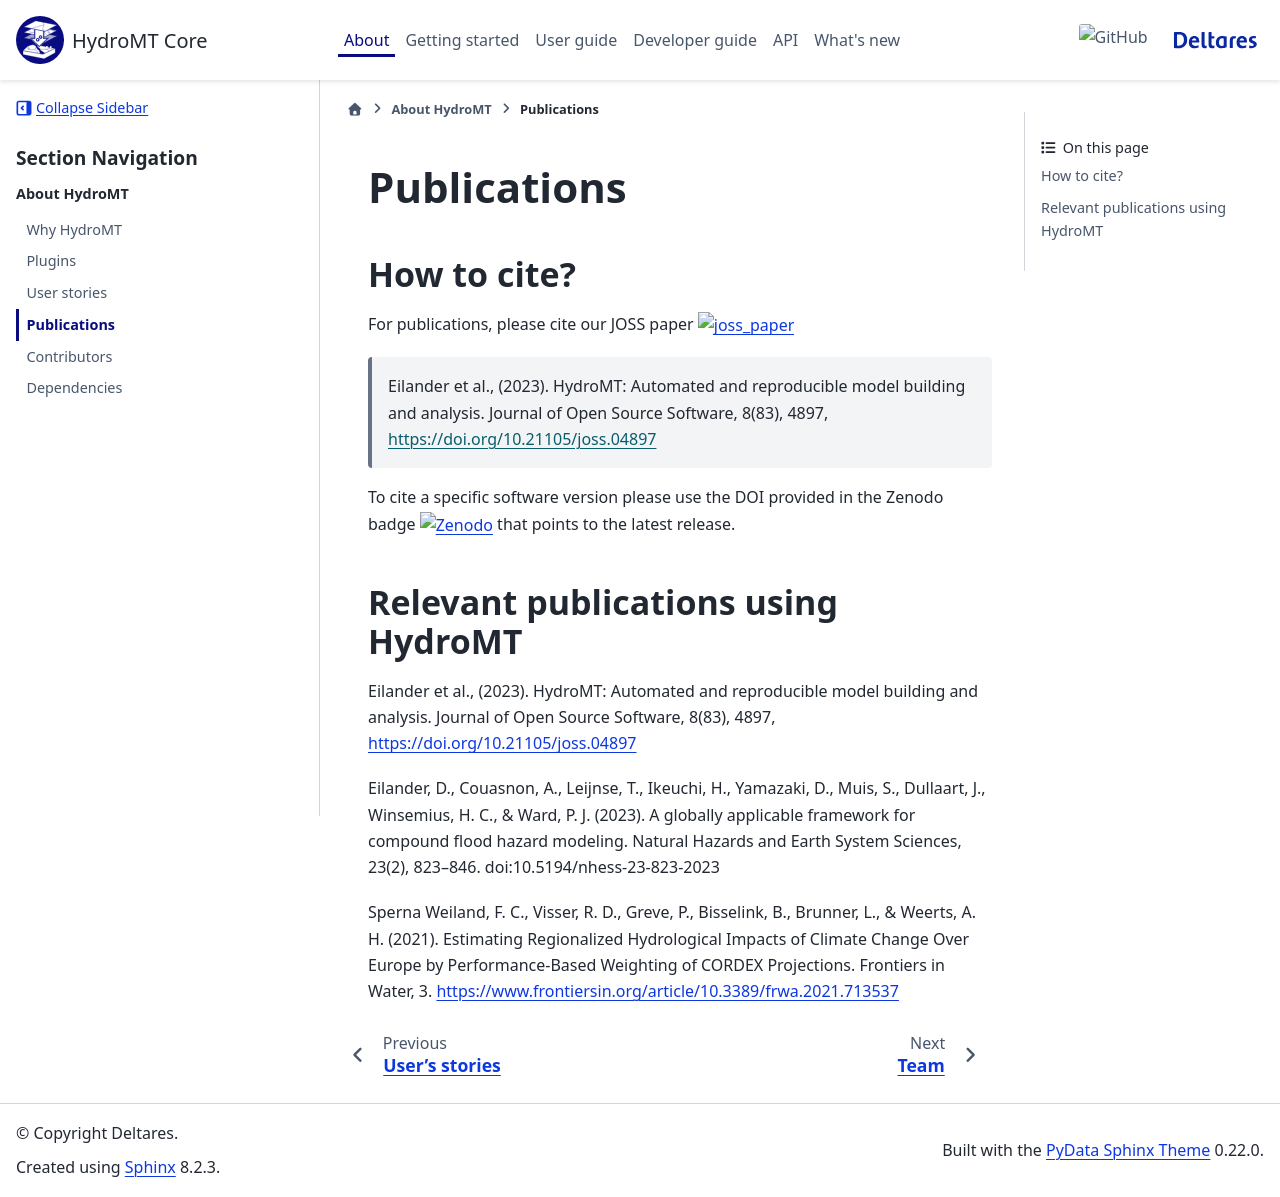

repository: Deltares/hydromt · page: dev/about/publications.html · generator: sphinx

.. _publications:

Publications
============

How to cite?
------------
For publications, please cite our JOSS paper |joss_paper|

    Eilander et al., (2023). HydroMT: Automated and reproducible model building and analysis. Journal of Open Source Software, 8(83), 4897, https://doi.org/10.21105/joss.04897

To cite a specific software version please use the DOI provided in the Zenodo badge |doi| that points to the latest release.


Relevant publications using HydroMT
-----------------------------------

Eilander et al., (2023). HydroMT: Automated and reproducible model building and analysis. Journal of Open Source Software, 8(83), 4897, https://doi.org/10.21105/joss.04897

Eilander, D., Couasnon, A., Leijnse, T., Ikeuchi, H., Yamazaki, D., Muis, S., Dullaart, J., Winsemius, H. C., & Ward, P. J. (2023). A globally applicable framework for compound flood hazard modeling. Natural Hazards and Earth System Sciences, 23(2), 823–846. doi:10.5194/nhess-23-823-2023

Sperna Weiland, F. C., Visser, R. D., Greve, P., Bisselink, B., Brunner, L., & Weerts, A. H. (2021). Estimating Regionalized Hydrological Impacts of Climate Change Over Europe by Performance-Based Weighting of CORDEX Projections. Frontiers in Water, 3. https://www.frontiersin.org/article/10.3389/frwa.2021.713537



.. |doi| image:: https://zenodo.org/badge/348020332.svg
    :alt: Zenodo
    :target: https://zenodo.org/badge/latestdoi/348020332

.. |joss_paper| image:: https://joss.theoj.org/papers/10.21105/joss.04897/status.svg
   :target: https://doi.org/10.21105/joss.04897
